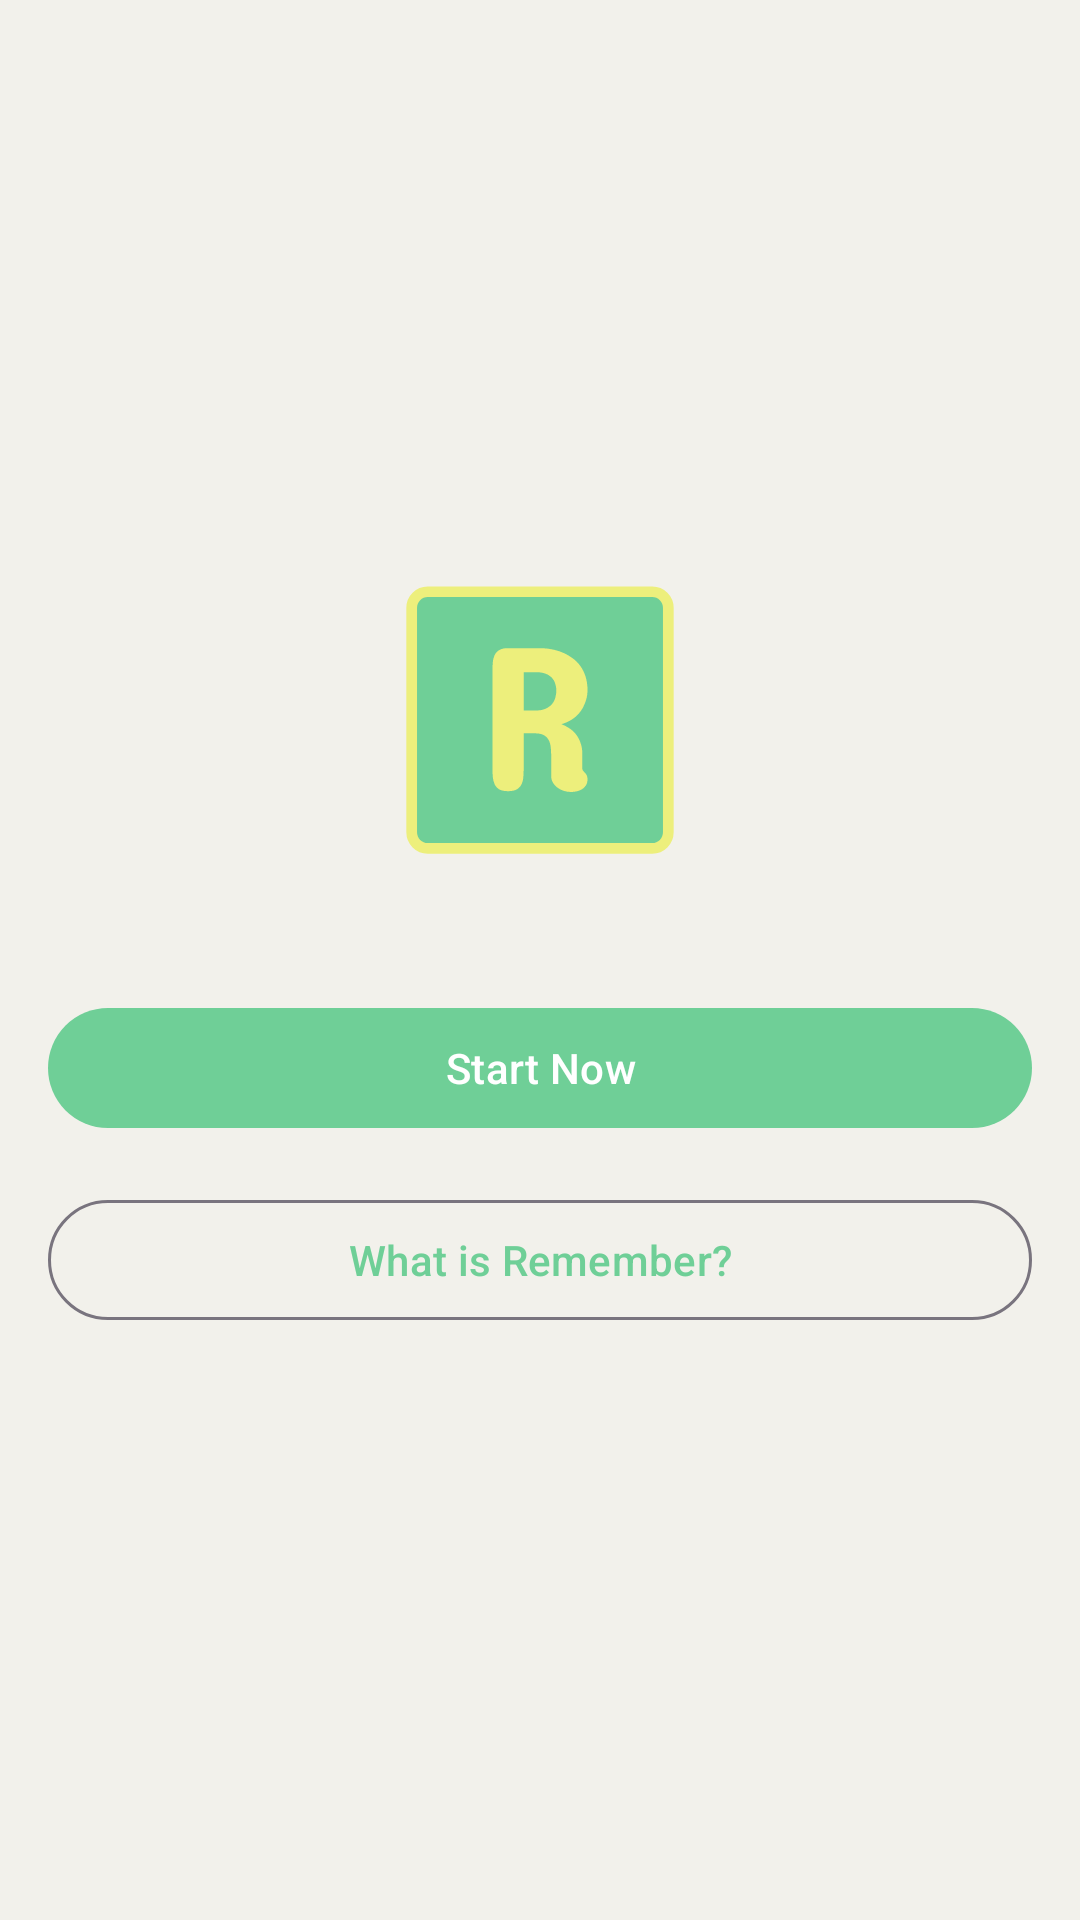

Layout XML and referenced resources for this Android screen:
<!-- AndroidManifest.xml: activity theme Theme.RememberFlashcardAppFinal -->
<!-- res/layout/activity_landing.xml -->
<?xml version="1.0" encoding="utf-8"?>
<LinearLayout
    xmlns:android="http://schemas.android.com/apk/res/android"
    android:layout_width="match_parent"
    android:layout_height="match_parent"
    android:orientation="vertical"
    android:gravity="center"
    android:padding="16dp">

    <ImageView
        android:layout_width="120dp"
        android:layout_height="120dp"
        android:contentDescription="Remember App Logo"
        android:src="@drawable/remember_launcher_foreground"
    android:layout_marginBottom="32dp"/>

    <Button
        android:id="@+id/btnStart"
        android:layout_width="match_parent"
        android:layout_height="wrap_content"
        android:text="Start Now"
        style="@style/Widget.Material3.Button"
        android:layout_marginBottom="16dp"/>

    <Button
        android:id="@+id/btnAbout"
        android:layout_width="match_parent"
        android:layout_height="wrap_content"
        android:text="What is Remember?"
        style="@style/Widget.Material3.Button.OutlinedButton"
        android:layout_marginBottom="16dp"/>
</LinearLayout>
<!-- resources referenced by this layout -->
<resources>
  <!-- drawable remember_launcher_foreground: vector/xml drawable (drawable, 2814 chars, omitted) -->
  <style name="Theme.RememberFlashcardAppFinal" parent="Base.Theme.RememberFlashcardAppFinal">
      </style>
  <style name="Base.Theme.RememberFlashcardAppFinal" parent="Theme.Material3.DayNight.NoActionBar">
          
           <item name="colorPrimary">@color/green</item>
          <item name="windowActionBar">false</item>
          <item name="windowNoTitle">true</item>
          <item name="titleTextAppearance">@id/none</item>
          <item name="android:windowBackground">@color/white</item>
      </style>
  <color name="green">#FF6FCF97</color>
  <color name="white">#FFF2F1EB</color>
</resources>
